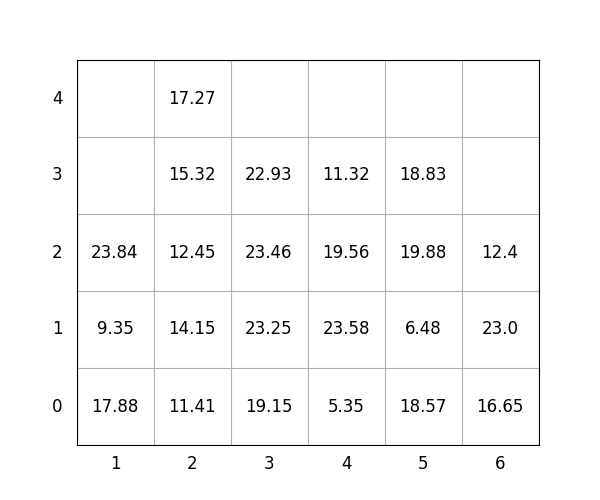

Source data for this figure (header and first rows):
idx, loc_x, loc_y, loc_z, weight, group, score, seq, reloc, size(ft)
1, 3, 0, 0, 19.15, 1, 119.2, 1, 0, 20
2, 3, 0, 1, 23.25, 1, 123.2, 2, 0, 20
3, 5, 0, 0, 18.57, 1, 118.6, 3, 0, 20
4, 4, 0, 0, 5.35, 1, 105.3, 4, 0, 20
5, 4, 0, 1, 23.58, 1, 123.6, 5, 0, 20
6, 1, 0, 0, 17.88, 0, 17.88, 6, 1.0, 20
7, 2, 0, 0, 11.41, 0, 11.41, 7, 0, 20
8, 6, 0, 0, 16.65, 0, 16.65, 8, 0, 20
9, 2, 0, 1, 14.15, 0, 14.15, 9, 0, 20
10, 5, 0, 1, 6.48, 2, 206.5, 10, 0, 20
11, 5, 0, 2, 19.88, 2, 219.9, 11, 0, 20
12, 2, 0, 2, 12.45, 1, 112.5, 12, 0, 20
13, 3, 0, 2, 23.46, 1, 123.5, 13, 0, 20
14, 1, 0, 1, 9.35, 0, 9.35, 14, 1.0, 20
15, 5, 0, 3, 18.83, 3, 318.8, 15, 0, 20
16, 3, 0, 3, 22.93, 2, 222.9, 16, 0, 20
17, 4, 0, 2, 19.56, 2, 219.6, 17, 0, 20
18, 6, 0, 1, 23.0, 1, 123.0, 18, 0, 20
19, 4, 0, 3, 11.32, 3, 311.3, 19, 0, 20
20, 6, 0, 2, 12.4, 2, 212.4, 20, 0, 20
21, 2, 0, 3, 15.32, 1, 115.3, 21, 0, 20
22, 1, 0, 2, 23.84, 0, 23.84, 22, 1.0, 20
23, 2, 0, 4, 17.27, 1, 117.3, 23, 0, 20
